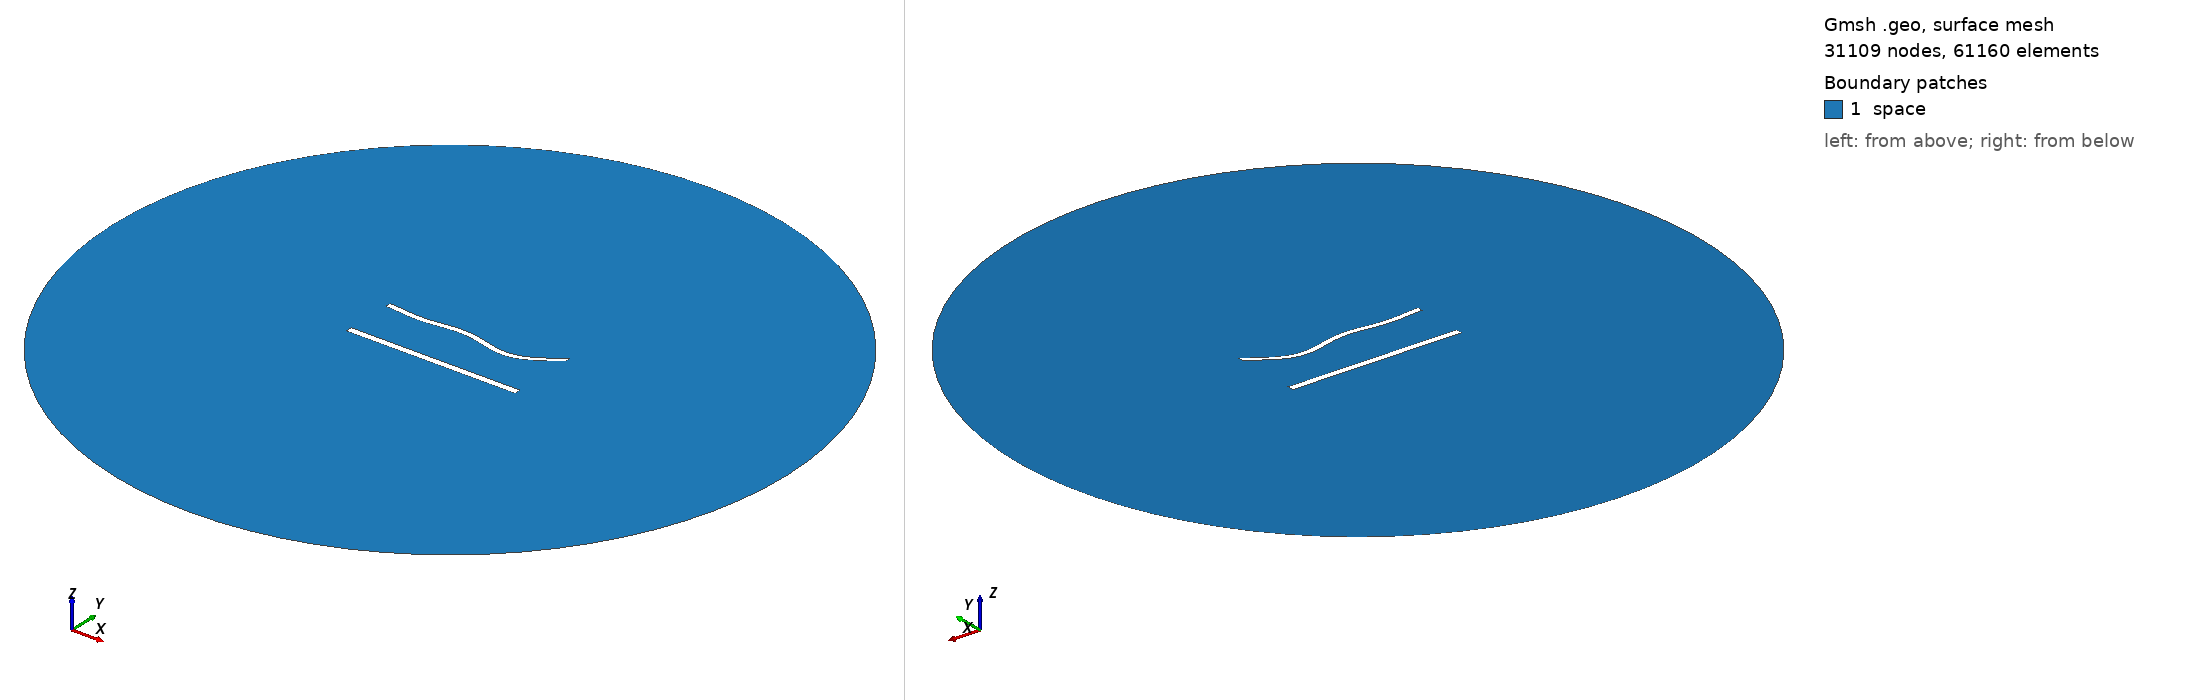

Gmsh geometry script, surface-meshed: 31109 nodes, 61160 surface elements. Boundary patches (legend numbers): 1 space. Left view from above one corner, right view from below the opposite corner. Legend entries are the model's physical surfaces. The drawing asked Gmsh for element sizes between 1% and 20% of the model's largest extent; the script's own settings can give other sizes.

=== 1168.geo (drawn) ===
//---------------------------------------
// Geometry kernel
//---------------------------------------

SetFactory("OpenCASCADE");



//---------------------------------------
// Parameters of the geometry
//---------------------------------------

// Overetch of the upper plate
overetch = 0.25;

// Distance between the plates
distance = 30.0;

// Discretization over the x axis (for the deformation)
nx = 50; 

// Length of the plate
L = 100 - overetch; 

// Number of modes
n = 4; 

// 1st mode coefficient
coeff(1) = 0.0;
beta(1) = 0.596864 * 3.1415926535 / L;

// 2nd mode coefficient
coeff(2) = -1.5;
beta(2) = 1.49418 * 3.1415926535 / L;

// 3rd mode coefficient
coeff(3) = 1.5;
beta(3) = 2.50025 * 3.1415926535 / L;

// 4th mode coefficient
coeff(4) = -1.5;
beta(4) = 3.49999 * 3.1415926535 / L;



//---------------------------------------
// Upper plate (deformed rectangle)
//---------------------------------------

// Coordiantes of the upper plate
xmin = -50;
xmax = 50 - overetch;

// Height of the upper plate
yheight = 4 - 2 * overetch;

// Indexes of the points
UpperID[] = {};
LowerID[] = {};
LeftID[] = {};
RightID[] = {};

// Point index
p = 1;

// Horizontal edges
For i In {1:nx}
    x = xmin + (i-1)*(xmax - xmin)/(nx-1);

    y_bottom = distance / 2 + overetch;
    For j In {1:n}
        C = (Cosh(beta(j)*L) + Cos(beta(j)*L)) / (Sinh(beta(j)*L) + Sin(beta(j)*L));
        y_bottom  = y_bottom + coeff(j) * (Cosh(beta(j)*(x+50)) - Cos(beta(j)*(x+50)) - C * (Sinh(beta(j)*(x+50)) - Sin(beta(j)*(x+50))));
    EndFor

    y_top = y_bottom + yheight;

    Point(p) = {x, y_top, 0, 1.0};
    UpperID[i] = p;
    p = p + 1;

    Point(p) = {x, y_bottom, 0, 1.0};
    LowerID[i] = p;
    p = p + 1;
EndFor

// Create point lists
UpperPts[] = {}; LowerPts[] = {};
For i In {1:nx}
  UpperPts[] += {UpperID[i]};
  LowerPts[] += {LowerID[i]};
EndFor

// Build splines
Spline(1) = {UpperPts[]};
Spline(2) = {LowerPts[]};
Line(3) = {LowerPts[nx-1], UpperPts[nx-1]};
Line(4) = {LowerPts[0], UpperPts[0]};

// Build the plane surface
Curve Loop(1) = {2, 3, -1, -4};
Plane Surface(1) = {1};



//---------------------------------------
// Lower plate (rectangle)
//---------------------------------------

// Vertices
Point(1001) = {-50, -distance/2, 0, 1.0};
Point(1002) = { 50, -distance/2, 0, 1.0};
Point(1003) = { 50,  -distance/2 + 4, 0, 1.0};
Point(1004) = {-50,  -distance/2 + 4, 0, 1.0};

// Edges
Line(5) = {1001, 1002};
Line(6) = {1002, 1003};
Line(7) = {1003, 1004};
Line(8) = {1004, 1001};

// Plane surface
Line Loop(2) = {5, 6, 7, 8};
Plane Surface(2) = {2}; 



//---------------------------------------
// Outer (fictious) boundary
//---------------------------------------

// Points
Point(1005) = {0, 0, 0};       // Center
Point(1006) = {200, 0, 0};     // Start point
Point(1007) = {0, 200, 0};     // 90 degrees
Point(1008) = {-200, 0, 0};    // 180 degrees
Point(1009) = {0, -200, 0};    // 270 degrees

// Circle arcs (each needs start, center, end)
Circle(9) = {1006, 1005, 1007};
Circle(10) = {1007, 1005, 1008};
Circle(11) = {1008, 1005, 1009};
Circle(12) = {1009, 1005, 1006};

// Plane surface for the entire domain
Curve Loop(3) = {9, 10, 11, 12};
Surface(3) = {3};

// Subtract the plates from the whole domain to obtain the actual domain where we want to solve the equations
BooleanDifference{ Surface{3}; Delete; }{ Surface{1}; Surface{2}; Delete; }




//---------------------------------------
// Transfinite Lines/Curves
//---------------------------------------

// Set the number of points on the boundaries
r = 6;
d = 0.15;

// Plates
Transfinite Curve {1} = 50*r/4 Using Progression 1;
Transfinite Line {2} = 50*r Using Progression 1;
Transfinite Curve {3, 4} = 2*r Using Progression 1+d;
Transfinite Line {5} = 50*r/4 Using Progression 1;
Transfinite Line {7} = 50*r Using Progression 1;
Transfinite Line {6} = 2*r Using Progression 1-d;
Transfinite Line {8} = 2*r Using Progression 1+d;

// Outer boundary
Transfinite Line {9, 10, 11, 12} = 20 Using Progression 1;



//---------------------------------------
// Physical groups
//---------------------------------------                

// Physical curves (boundaries)
Physical Line("force_segment", 10) = {2};
Physical Line("upper_plate", 11) = {1, 3, 4};
Physical Line("lower_plate", 12) = {5, 6, 7, 8};
Physical Line("boundary", 20) = {9, 10, 11, 12};

// Physical Surfaces
Physical Surface("space", 30) = {3};



//---------------------------------------
// 6. Generate the Mesh
//---------------------------------------

// 2D mesh generation
Mesh 2;
